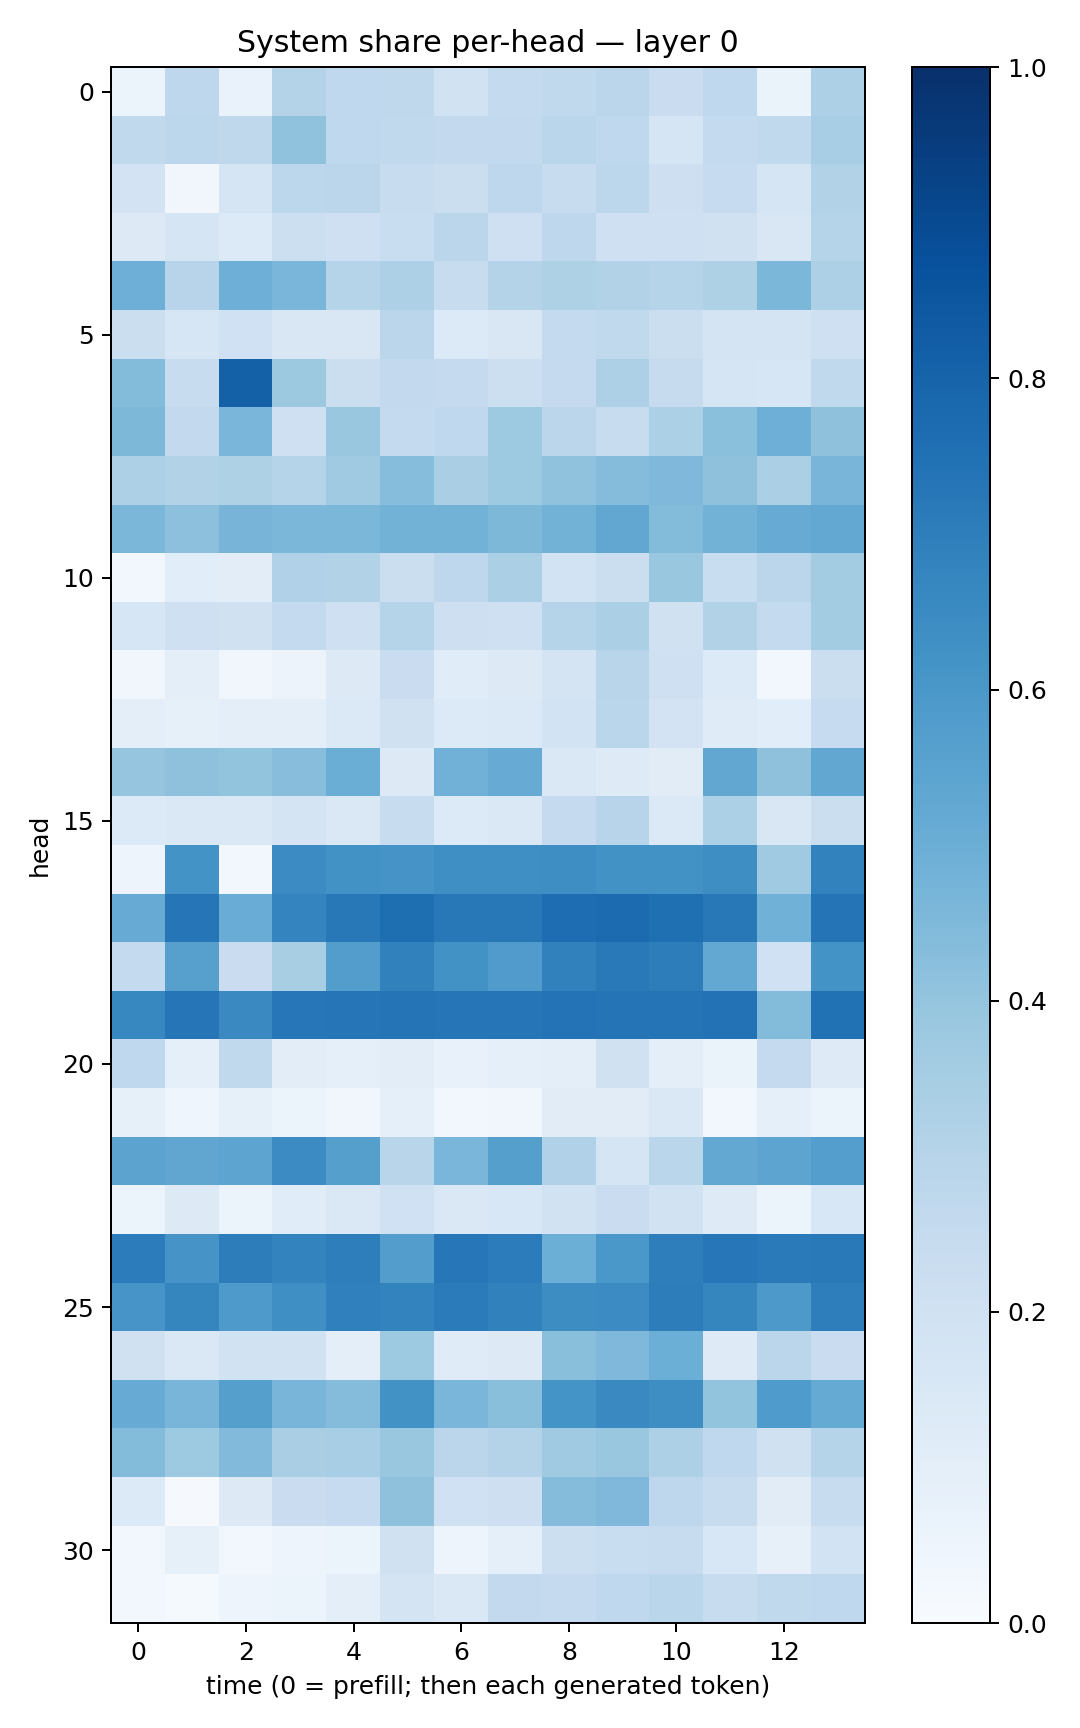

The file beside this chart, header and first rows:
0.061261114, 0.27425593, 0.06669292, 0.30850324, 0.26732638, 0.270772, 0.19014065, 0.25512224, 0.2655266, 0.28170338, 0.23032667, 0.26585135, 0.06513492, 0.32761654
0.2639, 0.279, 0.2719, 0.4073, 0.2664, 0.2649, 0.2587, 0.2604, 0.2861, 0.2668, 0.1684, 0.2563, 0.2626, 0.3444
0.1828, 0.03298, 0.1697, 0.2793, 0.2833, 0.2422, 0.2198, 0.2758, 0.2373, 0.2789, 0.2109, 0.2482, 0.169, 0.3112
0.1308, 0.1705, 0.1352, 0.2186, 0.207, 0.2322, 0.2827, 0.2061, 0.2734, 0.2106, 0.2084, 0.1956, 0.1488, 0.3027
0.4929, 0.2954, 0.4958, 0.464, 0.3019, 0.3267, 0.2347, 0.3055, 0.3215, 0.3138, 0.2976, 0.3213, 0.4595, 0.3269
0.2188, 0.16, 0.2028, 0.1515, 0.151, 0.2851, 0.1328, 0.1494, 0.2568, 0.2629, 0.2202, 0.1789, 0.177, 0.2067
0.4393, 0.2404, 0.8117, 0.3768, 0.2217, 0.2595, 0.2519, 0.2176, 0.2502, 0.3272, 0.2441, 0.1676, 0.1588, 0.2637
0.4555, 0.2603, 0.4611, 0.2059, 0.3895, 0.2562, 0.2681, 0.3749, 0.2813, 0.2412, 0.3306, 0.42, 0.4923, 0.4115
0.3256, 0.3126, 0.3229, 0.2976, 0.371, 0.4306, 0.3395, 0.3734, 0.41, 0.4365, 0.4499, 0.4113, 0.3333, 0.4684
0.4583, 0.4145, 0.4725, 0.4586, 0.4571, 0.4799, 0.4795, 0.4562, 0.4791, 0.5284, 0.441, 0.4777, 0.5083, 0.527
0.03097, 0.1089, 0.1048, 0.3192, 0.3145, 0.2217, 0.2762, 0.3344, 0.1871, 0.2258, 0.3868, 0.2326, 0.2828, 0.3573
0.1636, 0.2042, 0.1982, 0.2559, 0.2099, 0.3011, 0.2148, 0.2069, 0.3016, 0.3347, 0.1987, 0.314, 0.2561, 0.358
0.03177, 0.1002, 0.03425, 0.05847, 0.131, 0.2275, 0.1155, 0.1294, 0.1733, 0.291, 0.207, 0.1331, 0.02993, 0.2232
0.09558, 0.08209, 0.1014, 0.09789, 0.1371, 0.1965, 0.1357, 0.1379, 0.1844, 0.287, 0.1828, 0.1199, 0.1057, 0.2496
0.3973, 0.4119, 0.4007, 0.4285, 0.5015, 0.1273, 0.4844, 0.5115, 0.1441, 0.1241, 0.1095, 0.5277, 0.4134, 0.5301
0.1361, 0.1436, 0.1452, 0.1721, 0.1464, 0.2362, 0.1352, 0.147, 0.2509, 0.2932, 0.1371, 0.3292, 0.1488, 0.2218
0.04958, 0.6182, 0.02926, 0.6461, 0.6243, 0.6128, 0.6356, 0.6362, 0.6389, 0.6229, 0.6222, 0.6399, 0.3673, 0.6803
0.5103, 0.7287, 0.5054, 0.6742, 0.7193, 0.7606, 0.7222, 0.7215, 0.7639, 0.7698, 0.7564, 0.719, 0.4863, 0.7346
0.2564, 0.5592, 0.2293, 0.3428, 0.5712, 0.6854, 0.6227, 0.5807, 0.6856, 0.715, 0.7001, 0.5252, 0.201, 0.6174
0.6671, 0.7337, 0.654, 0.7259, 0.7318, 0.7353, 0.7276, 0.7338, 0.7417, 0.7348, 0.7363, 0.7435, 0.4409, 0.7463
0.266, 0.0884, 0.2634, 0.1052, 0.09325, 0.1021, 0.07779, 0.09232, 0.09598, 0.1966, 0.09907, 0.06572, 0.2509, 0.1212
0.08527, 0.0449, 0.08552, 0.0518, 0.03305, 0.08999, 0.02879, 0.03223, 0.111, 0.1124, 0.1479, 0.02437, 0.08847, 0.05326
0.5466, 0.5314, 0.5397, 0.6445, 0.5657, 0.2904, 0.4621, 0.5643, 0.3167, 0.1672, 0.2867, 0.5261, 0.5428, 0.5698
0.05258, 0.1304, 0.05123, 0.1158, 0.1445, 0.2002, 0.1422, 0.1538, 0.1952, 0.2294, 0.1924, 0.1233, 0.0517, 0.1524
0.7062, 0.6105, 0.7029, 0.6791, 0.6967, 0.5718, 0.7252, 0.7039, 0.4999, 0.5995, 0.6976, 0.7248, 0.711, 0.7176
0.6068, 0.6688, 0.5888, 0.6364, 0.6886, 0.6797, 0.7084, 0.6848, 0.6441, 0.6467, 0.7024, 0.671, 0.5924, 0.6965
0.1985, 0.1434, 0.1916, 0.1892, 0.09875, 0.3714, 0.1179, 0.1322, 0.424, 0.453, 0.4974, 0.1218, 0.2833, 0.2278
0.5091, 0.4676, 0.5625, 0.4654, 0.4336, 0.6235, 0.4644, 0.4226, 0.6167, 0.6552, 0.6377, 0.4016, 0.5855, 0.5183
0.4399, 0.3712, 0.4444, 0.3398, 0.3445, 0.3906, 0.2819, 0.3053, 0.3681, 0.3899, 0.3247, 0.2685, 0.1956, 0.2993
0.1348, 0.01163, 0.1319, 0.2294, 0.2463, 0.4121, 0.2018, 0.2129, 0.4369, 0.4508, 0.2741, 0.2369, 0.112, 0.2358
0.02775, 0.08361, 0.02658, 0.04762, 0.06129, 0.1982, 0.04812, 0.09205, 0.2179, 0.232, 0.2376, 0.1525, 0.08097, 0.1847
0.02747, 0.01471, 0.0507, 0.05462, 0.09533, 0.1785, 0.1484, 0.2612, 0.2513, 0.2672, 0.2871, 0.2392, 0.2651, 0.2681
